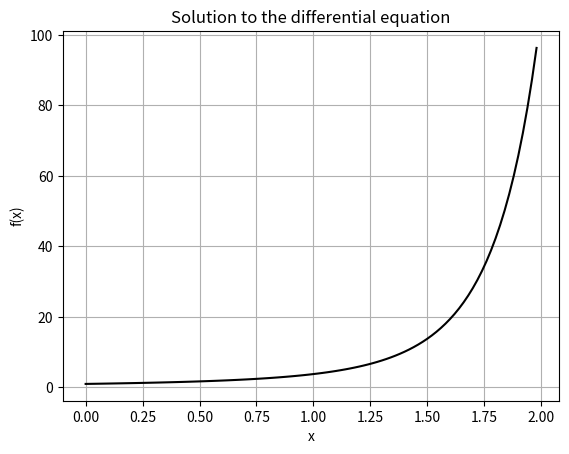

Python code for this plot:
# Solution of first order differential equation using RK-4 method S
import math
import matplotlib.pyplot as plt
#function dy/dx=f(x,y)
def f(x,y):
    return (1+x**2)*y
h=0.02 #Step size  
x0=0 #initial value f(x0)=y0
y0=1
a=[x0]
b=[y0]
def y(x0,y0): #RK-4 Iteration function
    m1=f(x0,y0)
    m2=f(x0+(h/2),y0+(h/2)*m1)
    m3=f(x0+(h/2),y0+m2*(h/2))
    m4=f(x0+h,y0+m3*h)
    m=(m1+2*m2+2*m3+m4)/6
    
    y1=y0+h*m
    return y1  

for i in range(1,100):
    it=y(x0,y0)
    x0=x0+h
    a.append(x0)
    y0=it
    b.append(y0)

print (b)

plt.plot(a,b,color='black')
plt.xlabel('x')
plt.ylabel('f(x)')
plt.grid('both')
plt.title('Solution to the differential equation')
plt.show()
